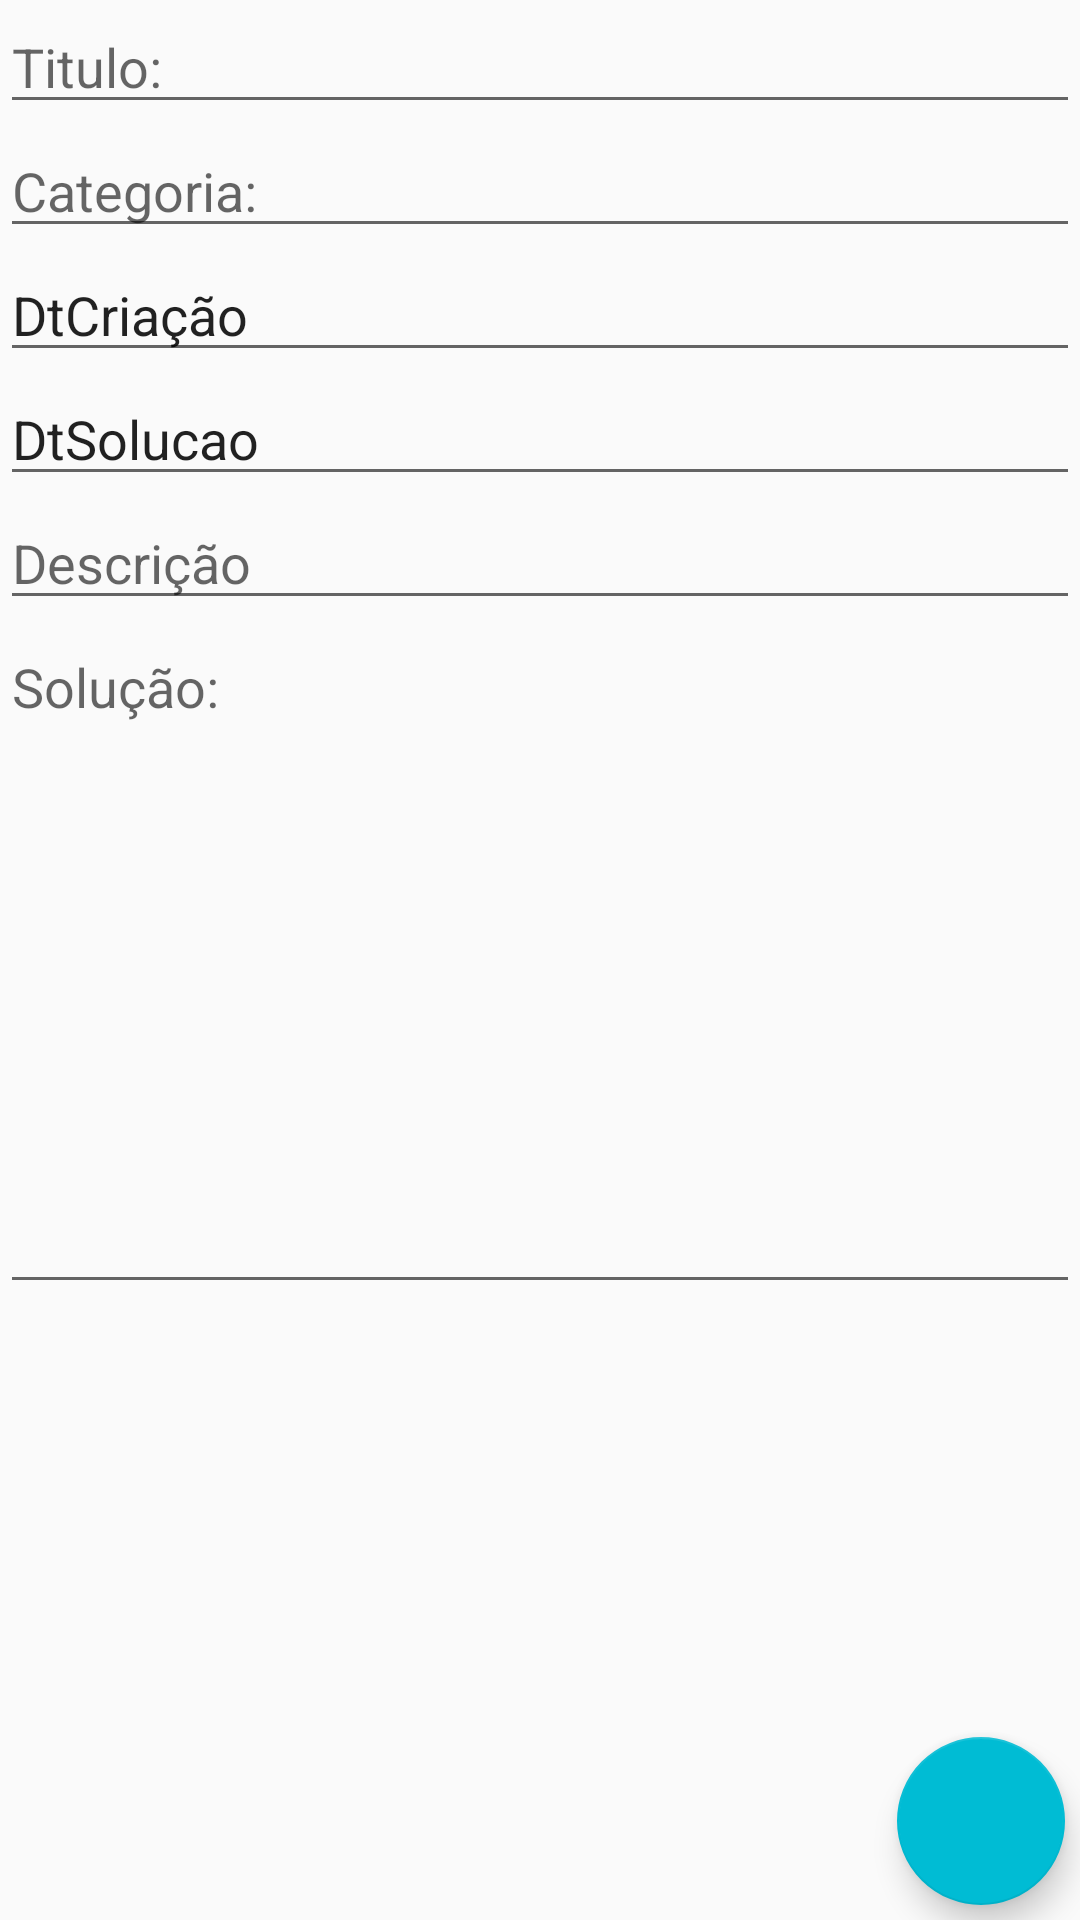

Layout XML and referenced resources for this Android screen:
<!-- AndroidManifest.xml: application theme AppTheme -->
<!-- res/layout/activity_issue_details.xml -->
<?xml version="1.0" encoding="utf-8"?>
<LinearLayout xmlns:android="http://schemas.android.com/apk/res/android"
    xmlns:app="http://schemas.android.com/apk/res-auto"
    xmlns:tools="http://schemas.android.com/tools"
    android:layout_width="match_parent"
    android:layout_height="match_parent"
    android:orientation="vertical">


    <EditText
        android:id="@+id/txtTituloIssue"
        android:layout_width="match_parent"
        android:layout_height="wrap_content"
        android:hint="Titulo:"
        android:inputType="textPersonName" />


    <EditText
        android:id="@+id/txtCategoriaIssue"
        android:layout_width="match_parent"
        android:layout_height="wrap_content"
        android:hint="Categoria:"
        android:inputType="textPersonName" />

    <EditText
        android:id="@+id/txtDtCriacaoIssue"
        android:layout_width="match_parent"
        android:layout_height="wrap_content"
        android:inputType="date"
        android:text="DtCriação" />


    <EditText
        android:id="@+id/txtDtSolucaoIssue"
        android:layout_width="match_parent"
        android:layout_height="wrap_content"
        android:inputType="date"
        android:text="DtSolucao" />


    <EditText
        android:id="@+id/txtDescricaoIssue"
        android:layout_width="match_parent"
        android:layout_height="wrap_content"
        android:hint="Descrição"
        android:inputType="textPersonName" />

    <EditText
        android:id="@+id/txtSolucaoIssue"
        android:layout_width="match_parent"
        android:layout_height="228dp"
        android:ems="10"
        android:gravity="start|top"
        android:hint="Solução:"
        android:inputType="textMultiLine" />

    <androidx.constraintlayout.widget.ConstraintLayout
        android:layout_width="match_parent"
        android:layout_height="match_parent">

        <com.google.android.material.floatingactionbutton.FloatingActionButton
            android:id="@+id/btnSalvarIssue"
            android:layout_width="wrap_content"
            android:layout_height="wrap_content"
            android:layout_marginRight="5dp"
            android:layout_marginBottom="5dp"
            android:clickable="true"
            app:layout_constraintBottom_toBottomOf="parent"
            app:layout_constraintEnd_toEndOf="parent"
            app:srcCompat="@drawable/ic_save_black_24dp" />
    </androidx.constraintlayout.widget.ConstraintLayout>


</LinearLayout>
<!-- resources referenced by this layout -->
<resources>
  <style name="AppTheme" parent="Theme.AppCompat.DayNight">
          
          <item name="colorPrimary">@color/colorPrimary</item>
          <item name="colorPrimaryDark">@color/colorPrimaryDark</item>
          <item name="colorAccent">@color/colorAccent</item>
  
      </style>
  <color name="colorPrimary">#00BCD4</color>
  <color name="colorPrimaryDark">#00BCD4</color>
  <color name="colorAccent">#00BCD4</color>
</resources>
